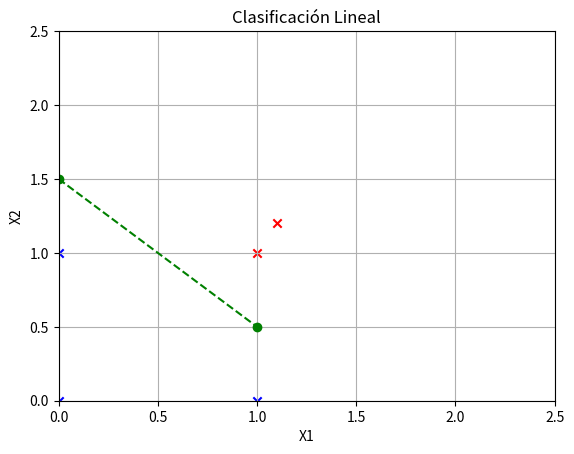

Write the Python code that produced this figure.
import numpy as np
import matplotlib.pyplot as plt


class Grafica:
    def __init__(
            self,
            x1, 
            x2, 
            xs, 
            theta, 
            w0, 
            w1, 
            w2
    ):
        self.__x1 = x1
        self.__x2 = x2
        self.__xs = xs
        self.__theta = theta
        self.__w0 = w0
        self.__w1 = w1
        self.__w2 = w2


    # Función regresa el valor de m para el calculo de pendiente
    def m(self):
        return (-self.__w1)/self.__w2


    # Función regresa el valor de c para el calculo de pendiente
    def c(self):
        return (-self.__w0)/self.__w2


    # Función de Pendiente
    def y(self, m, x, c):
        return (m*x+c)


    # Llama a las funciones y, m, c para calcular segun los pesos dados
    def puntos(self):
        ys = []
        for x in self.__xs:
            y_aux = self.y(
                    self.m(),
                    x,
                    self.c()
                )
            ys.append(y_aux)
        # regresa un arreglo de arreglos con las coordenadas en Eje x y Eje y para la recta divisora
        return [self.__xs, ys]


    def listaPuntos(self, x1, x2):
        coordenadas = []
        for i in range(len(x1)):
            coordenadas.append((x1[i], x2[i]))
        return coordenadas


    def graficar(self):
        # weight vector
        w = np.array([self.__w0, self.__w1, self.__w2])
        # entry vector
        # x = np.array([(x1[0], x2[0]), (x1[1], x2[1]), (x1[2], x2[2]), (x1[3], x2[3])])
        x = np.array(self.listaPuntos(self.__x1, self.__x2))
        # mod entry vector
        xm = np.hstack((np.ones((len(self.__x1),1)), x))
        # arreglo de verdadero y falso Funcióna como compuerta AND
        validados = (np.dot(w, xm.T) >= 0)

        # Coordenadas de los dos puntos para la linea recta
        coordenadas = self.puntos()
        xs = coordenadas[0]
        ys = coordenadas[1]

        # Crear una figura y un eje de Matplotlib
        fig, ax = plt.subplots()

        # Graficar la línea
        ax.plot(xs, ys, color='green', linestyle='dashed', label='Clasificación Lineal', marker='o')

        # Graficar los puntos por True o False
        print(validados)
        for i in range(len(validados)):
            if validados[i]: # Valida si es Verdadero o Falso
                ax.scatter(self.__x1[i], self.__x2[i], color='red', marker='x', label='Puntos True') # Agrega el punto en Color Rojo verdadero
            else:
                ax.scatter(self.__x1[i], self.__x2[i], color='blue', marker='x', label='Puntos False') # Agrega el punto en Color azul falso

        # Establecer límites de los ejes x e y
        ax.set_xlim(0, self.__theta+1)
        ax.set_ylim(0, self.__theta+1)

        # Etiquetas y título
        ax.set_xlabel('X1')
        ax.set_ylabel('X2')
        ax.set_title('Clasificación Lineal')

        ax.grid(True)
        # Mostrar el gráfico
        # plt.show()
        return fig


if __name__ == '__main__':
    # Decalaración de puntos para x1 (Eje x) y x2 (Eje y)
    x1 = [0, 0, 1, 1, 1.1]
    x2 = [0, 1, 0, 1, 1.2]
    # Declaración de Puntos x1 (Eje X) de la recta divisora 
    xs = [0, 1]
    # Declaración de theta
    theta = 1.5
    # Declaración de Pesos
    w0 = -theta
    w1 = 1
    w2 = 1
    # Declaración de Objeto
    grafica = Grafica(x1, x2, xs, theta, w0, w1, w2)
    grafica.graficar()